Run: headless pygame with SDL's dummy video driver; simulated clock (each Clock.tick advances the game by its frame time, no real sleeping); random seed 0; keys injected as events and as key.get_pressed() state; no mouse input.
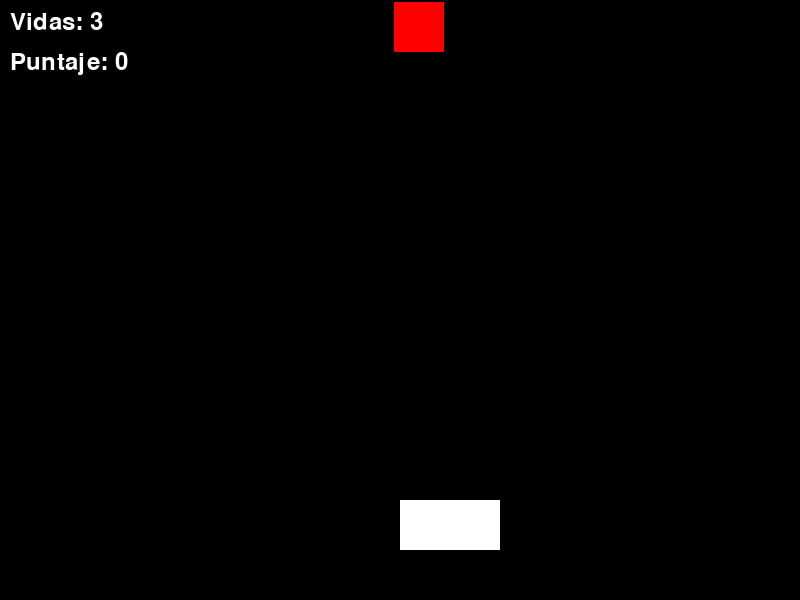
Frame 1 of 4 · flips 1–60 · no input
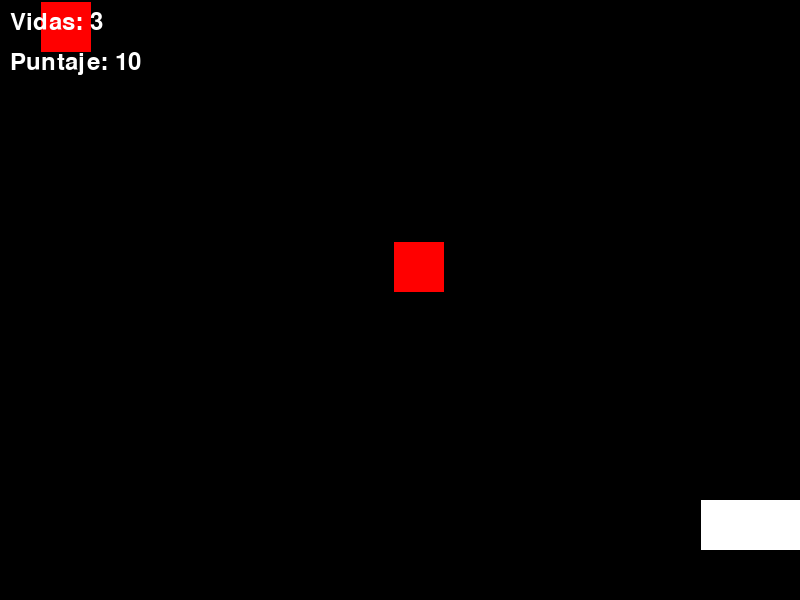
Frame 2 of 4 · flips 61–180 · tapped SPACE, RETURN · held RIGHT (→), D
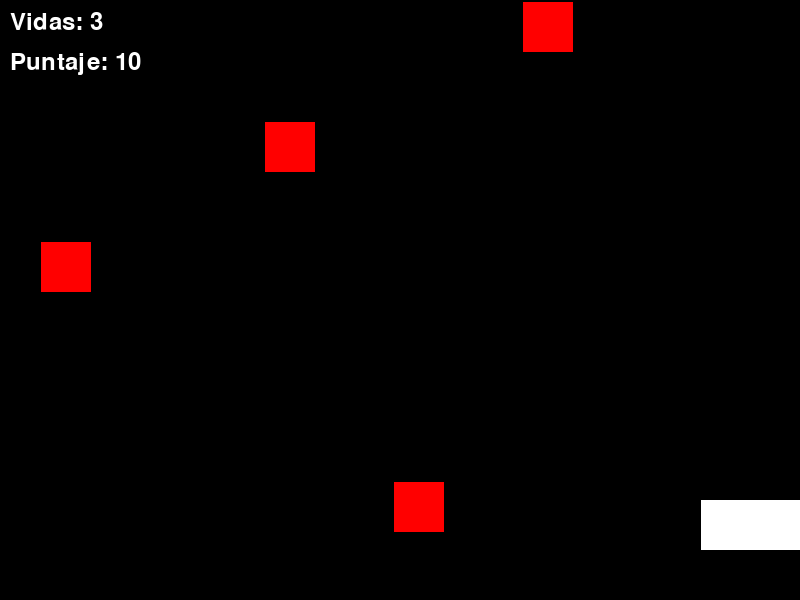
Frame 3 of 4 · flips 181–300 · held DOWN (↓), S
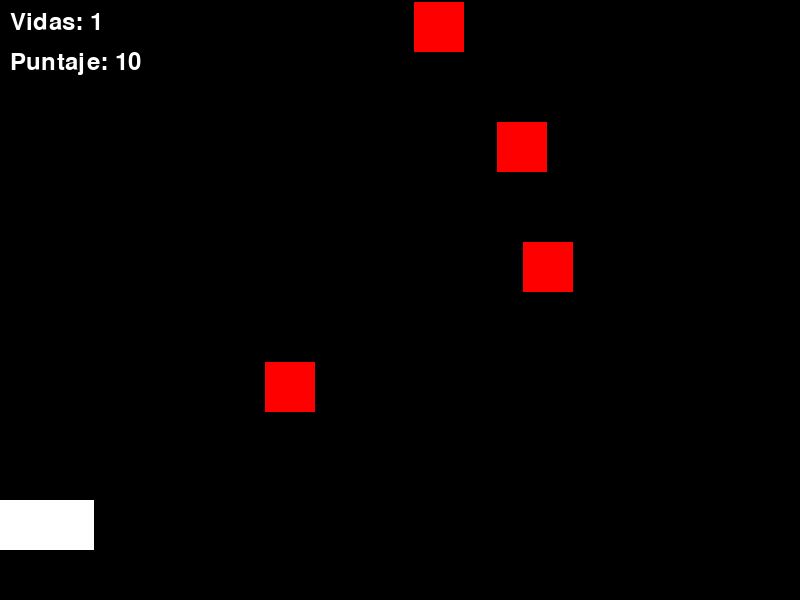
Frame 4 of 4 · flips 301–420 · held LEFT (←), A, UP (↑), W

The pygame program that drew these frames:

import pygame
import random
import sys

# Inicializar PyGame
pygame.init()

# Configuración básica
ANCHO, ALTO = 800, 600
pantalla = pygame.display.set_mode((ANCHO, ALTO))
pygame.display.set_caption("Atacando enemigos by Edwin Torres Rincón")
NEGRO = (0, 0, 0)
BLANCO = (255, 255, 255)
ROJO = (255, 0, 0)
AZUL = (0, 0, 255)

reloj = pygame.time.Clock()

# Variables del juego
posicion_jugador = [ANCHO // 2, ALTO - 100]
velocidad_jugador = 7
tamaño_nave = 100  # Este es el tamaño definido para la nave del jugador
balas = []
enemigos = []
velocidad_bala = 5
velocidad_enemigos = 2 
frecuencia_enemigos = 60  # Un enemigo nuevo cada segundo
vidas = 3  # Vidas del jugador, cuando lleguen a cero el juego terminó
puntaje = 0  # Puntaje del jugador

# Funciones
def disparar_bala():
    """Crear una bala en la posición del jugador."""
    balas.append([posicion_jugador[0] + tamaño_nave // 2 - 5, posicion_jugador[1]])

def generar_enemigo():
    """Generar un enemigo en una posición aleatoria en la parte superior."""
    x_aleatoria = random.randint(0, ANCHO - 50)
    enemigos.append([x_aleatoria, 0])

# Bucle principal
contador_frames = 0
while True:
    pantalla.fill(NEGRO)

    # Eventos
    for evento in pygame.event.get():
        if evento.type == pygame.QUIT:
            pygame.quit()
            sys.exit()
        if evento.type == pygame.KEYDOWN and evento.key == pygame.K_SPACE:
            disparar_bala()

    # Movimiento del jugador
    teclas = pygame.key.get_pressed()
    if teclas[pygame.K_LEFT] and posicion_jugador[0] > 0:
        posicion_jugador[0] -= velocidad_jugador
    if teclas[pygame.K_RIGHT] and posicion_jugador[0] < ANCHO - tamaño_nave:
        posicion_jugador[0] += velocidad_jugador

    # Generar enemigos
    contador_frames += 1
    if contador_frames >= frecuencia_enemigos:
        generar_enemigo()
        contador_frames = 0

    # Mover balas
    for bala in balas[:]:
        bala[1] -= velocidad_bala
        if bala[1] < 0:
            balas.remove(bala)

    # Mover enemigos
    for enemigo in enemigos[:]:
        enemigo[1] += velocidad_enemigos
        if enemigo[1] > ALTO:
            enemigos.remove(enemigo)
            vidas -= 1  # Perder una vida si un enemigo llega al final
        elif (
            enemigo[0] < posicion_jugador[0] + tamaño_nave
            and enemigo[0] + 50 > posicion_jugador[0]
            and enemigo[1] < posicion_jugador[1] + 50
            and enemigo[1] + 50 > posicion_jugador[1]
        ):
            enemigos.remove(enemigo)  # Colisión con el jugador
            vidas -= 1

    # Verificar colisiones entre balas y enemigos
    for bala in balas[:]:
        for enemigo in enemigos[:]:
            if (
                enemigo[0] < bala[0] < enemigo[0] + 50
                and enemigo[1] < bala[1] < enemigo[1] + 50
            ):
                balas.remove(bala)
                enemigos.remove(enemigo)
                puntaje += 10

    # Dibujar jugador, balas y enemigos
    pygame.draw.rect(pantalla, BLANCO, (*posicion_jugador, tamaño_nave, 50))
    for bala in balas:
        pygame.draw.rect(pantalla, AZUL, (*bala, 10, 20))
    for enemigo in enemigos:
        pygame.draw.rect(pantalla, ROJO, (*enemigo, 50, 50))

    # Mostrar puntaje y vidas
    fuente = pygame.font.Font(None, 36)
    texto_vidas = fuente.render(f"Vidas: {vidas}", True, BLANCO)
    texto_puntaje = fuente.render(f"Puntaje: {puntaje}", True, BLANCO)
    pantalla.blit(texto_vidas, (10, 10))
    pantalla.blit(texto_puntaje, (10, 50))

    # Verificar si el juego terminó
    if vidas <= 0:
        pantalla.fill(NEGRO)
        fuente_grande = pygame.font.Font(None, 74)
        texto = fuente_grande.render("¡Lo siento, el juego ha terminado!", True, BLANCO)
        pantalla.blit(texto, (ANCHO // 2 - 200, ALTO // 2 - 50))
        pygame.display.flip()
        pygame.time.wait(2000)
        pygame.quit()
        sys.exit()

    # Actualizar pantalla
    pygame.display.flip()
    reloj.tick(60)
